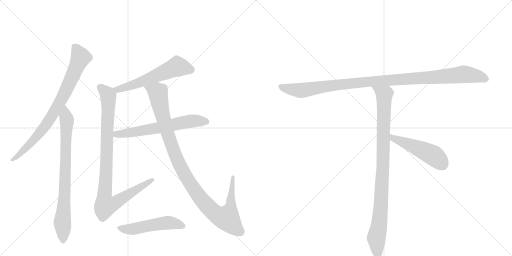
t = 0.00 s
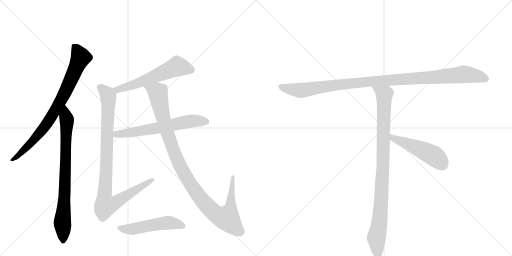
t = 1.88 s
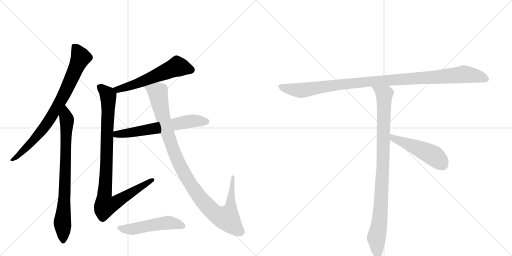
t = 3.76 s
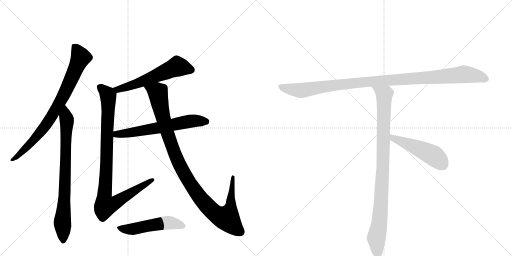
t = 5.64 s
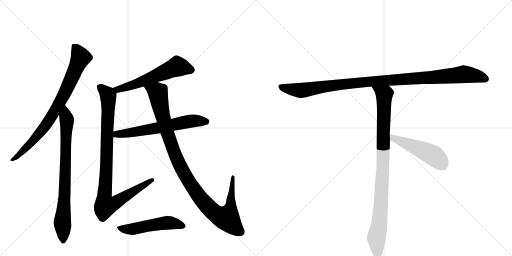
t = 7.52 s
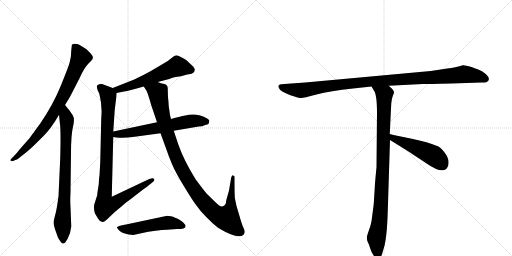
t = 9.40 s

The animated SVG that drew these frames (rendered in a browser with its animation timeline set to each time). Animation: 10 CSS @keyframes rules; one cycle of 9.40 s.

<svg version="1.1" viewBox="0 0 2048 1024" xmlns="http://www.w3.org/2000/svg">
  <g stroke="lightgray" stroke-dasharray="1,1" stroke-width="1" transform="scale(4, 4)">
    <line x1="0" y1="0" x2="256" y2="256"></line>
    <line x1="256" y1="0" x2="0" y2="256"></line>
    <line x1="128" y1="0" x2="128" y2="256"></line>
    <line x1="0" y1="128" x2="256" y2="128"></line>
    <line x1="256" y1="0" x2="512" y2="256"></line>
    <line x1="512" y1="0" x2="256" y2="256"></line>
    <line x1="384" y1="0" x2="384" y2="256"></line>
    <line x1="256" y1="128" x2="512" y2="128"></line>
  </g>
<g transform="scale(1, -1) translate(0, -850)">
   <style type="text/css">
    @keyframes keyframes0 {
      from {
       stroke: black;
       stroke-dashoffset: 811;
       stroke-width: 128;
       }
       73% {
       animation-timing-function: step-end;
       stroke: black;
       stroke-dashoffset: 0;
       stroke-width: 128;
       }
       to {
       stroke: black;
       stroke-width: 1024;
       }
       }
       #make-me-a-hanzi-animation-0 {
         animation: keyframes0 0.909993s both;
         animation-delay: 0.000000s;
         animation-timing-function: linear;
       }
    @keyframes keyframes1 {
      from {
       stroke: black;
       stroke-dashoffset: 791;
       stroke-width: 128;
       }
       72% {
       animation-timing-function: step-end;
       stroke: black;
       stroke-dashoffset: 0;
       stroke-width: 128;
       }
       to {
       stroke: black;
       stroke-width: 1024;
       }
       }
       #make-me-a-hanzi-animation-1 {
         animation: keyframes1 0.893717s both;
         animation-delay: 0.909993s;
         animation-timing-function: linear;
       }
    @keyframes keyframes2 {
      from {
       stroke: black;
       stroke-dashoffset: 579;
       stroke-width: 128;
       }
       65% {
       animation-timing-function: step-end;
       stroke: black;
       stroke-dashoffset: 0;
       stroke-width: 128;
       }
       to {
       stroke: black;
       stroke-width: 1024;
       }
       }
       #make-me-a-hanzi-animation-2 {
         animation: keyframes2 0.721191s both;
         animation-delay: 1.803711s;
         animation-timing-function: linear;
       }
    @keyframes keyframes3 {
      from {
       stroke: black;
       stroke-dashoffset: 958;
       stroke-width: 128;
       }
       76% {
       animation-timing-function: step-end;
       stroke: black;
       stroke-dashoffset: 0;
       stroke-width: 128;
       }
       to {
       stroke: black;
       stroke-width: 1024;
       }
       }
       #make-me-a-hanzi-animation-3 {
         animation: keyframes3 1.029622s both;
         animation-delay: 2.524902s;
         animation-timing-function: linear;
       }
    @keyframes keyframes4 {
      from {
       stroke: black;
       stroke-dashoffset: 626;
       stroke-width: 128;
       }
       67% {
       animation-timing-function: step-end;
       stroke: black;
       stroke-dashoffset: 0;
       stroke-width: 128;
       }
       to {
       stroke: black;
       stroke-width: 1024;
       }
       }
       #make-me-a-hanzi-animation-4 {
         animation: keyframes4 0.759440s both;
         animation-delay: 3.554525s;
         animation-timing-function: linear;
       }
    @keyframes keyframes5 {
      from {
       stroke: black;
       stroke-dashoffset: 1071;
       stroke-width: 128;
       }
       78% {
       animation-timing-function: step-end;
       stroke: black;
       stroke-dashoffset: 0;
       stroke-width: 128;
       }
       to {
       stroke: black;
       stroke-width: 1024;
       }
       }
       #make-me-a-hanzi-animation-5 {
         animation: keyframes5 1.121582s both;
         animation-delay: 4.313965s;
         animation-timing-function: linear;
       }
    @keyframes keyframes6 {
      from {
       stroke: black;
       stroke-dashoffset: 518;
       stroke-width: 128;
       }
       63% {
       animation-timing-function: step-end;
       stroke: black;
       stroke-dashoffset: 0;
       stroke-width: 128;
       }
       to {
       stroke: black;
       stroke-width: 1024;
       }
       }
       #make-me-a-hanzi-animation-6 {
         animation: keyframes6 0.671549s both;
         animation-delay: 5.435547s;
         animation-timing-function: linear;
       }
    @keyframes keyframes7 {
      from {
       stroke: black;
       stroke-dashoffset: 1084;
       stroke-width: 128;
       }
       78% {
       animation-timing-function: step-end;
       stroke: black;
       stroke-dashoffset: 0;
       stroke-width: 128;
       }
       to {
       stroke: black;
       stroke-width: 1024;
       }
       }
       #make-me-a-hanzi-animation-7 {
         animation: keyframes7 1.132161s both;
         animation-delay: 6.107096s;
         animation-timing-function: linear;
       }
    @keyframes keyframes8 {
      from {
       stroke: black;
       stroke-dashoffset: 954;
       stroke-width: 128;
       }
       76% {
       animation-timing-function: step-end;
       stroke: black;
       stroke-dashoffset: 0;
       stroke-width: 128;
       }
       to {
       stroke: black;
       stroke-width: 1024;
       }
       }
       #make-me-a-hanzi-animation-8 {
         animation: keyframes8 1.026367s both;
         animation-delay: 7.239258s;
         animation-timing-function: linear;
       }
    @keyframes keyframes9 {
      from {
       stroke: black;
       stroke-dashoffset: 497;
       stroke-width: 128;
       }
       62% {
       animation-timing-function: step-end;
       stroke: black;
       stroke-dashoffset: 0;
       stroke-width: 128;
       }
       to {
       stroke: black;
       stroke-width: 1024;
       }
       }
       #make-me-a-hanzi-animation-9 {
         animation: keyframes9 0.654460s both;
         animation-delay: 8.265625s;
         animation-timing-function: linear;
       }
</style>
<path d="M 260 430 L 271 448 Q 278 458 295 492 L 321 543 Q 336 577 353 595 L 364 606 Q 376 617 369 628 Q 362 638 346 653 Q 325 667 317 671 Q 309 675 298 675 L 288 672 Q 287 670 287 666 L 285 648 Q 285 621 278 598 Q 271 575 241 502 Q 211 429 161 356 L 117 296 L 80 254 Q 68 238 54 224 L 47 217 Q 38 209 43 207 Q 48 204 53 206 L 61 210 Q 69 211 85 225 Q 110 244 126 259 Q 142 274 174 306 Q 206 338 236 391 L 260 430 Z" fill="lightgray"></path> 
<path d="M 285 -56 L 282 22 Q 280 47 282 80 L 284 238 Q 284 311 292 343 Q 300 374 291 389 L 278 408 L 260 430 C 241 453 233 421 236 391 L 239 362 Q 244 334 241 220 L 234 65 Q 227 12 221 -9 Q 215 -31 214 -40 Q 214 -50 224 -78 L 231 -98 Q 235 -108 242 -116 Q 248 -126 252 -124 Q 256 -123 260 -121 L 270 -106 Q 283 -81 285 -56 Z" fill="lightgray"></path> 
<path d="M 631 522 L 677 534 Q 693 541 709 543 Q 725 545 738 549 Q 751 553 756 553 Q 779 555 779 572 Q 780 579 766 590 Q 750 606 747 608 Q 745 610 729 619 Q 713 628 706 629 Q 699 629 685 617 Q 672 605 651 594 L 600 564 Q 573 549 537 532 L 451 498 C 423 487 437 472 466 478 L 491 483 Q 523 488 575 504 L 631 522 Z" fill="lightgray"></path> 
<path d="M 451 498 L 408 514 Q 399 516 391 510 Q 384 509 391 488 L 397 476 Q 410 427 405 378 L 401 202 L 398 148 L 396 133 Q 396 111 392 94 Q 389 77 389 70 L 377 32 Q 374 13 380 -4 L 390 -21 Q 398 -33 400 -34 L 410 -38 Q 415 -41 434 -22 L 457 0 Q 462 5 481 20 L 509 44 Q 511 44 540 67 L 575 94 Q 600 112 610 121 Q 621 130 616 135 Q 612 140 597 134 L 447 63 L 453 302 L 453 324 L 459 411 L 465 460 L 466 478 C 467 492 467 492 451 498 Z" fill="lightgray"></path> 
<path d="M 453 302 L 466 300 Q 497 297 531 302 L 642 317 L 695 327 L 795 344 Q 809 344 821 350 Q 831 352 835 356 Q 837 364 837 367 Q 838 369 829 376 Q 793 397 756 391 L 726 385 Q 724 385 684 374 L 628 361 L 453 324 C 424 318 423 307 453 302 Z" fill="lightgray"></path> 
<path d="M 672 460 L 671 495 Q 671 512 657 514 Q 643 516 631 522 C 602 531 560 530 575 504 L 586 487 Q 591 479 605 429 L 628 361 L 642 317 L 661 265 Q 675 224 689 191 Q 704 157 734 108 Q 764 58 782 33 Q 800 7 825 -18 Q 850 -44 872 -61 Q 953 -110 974 -89 Q 979 -83 979 -77 Q 979 -71 972 -57 Q 966 -43 958 -14 L 946 26 L 940 55 Q 938 66 938 125 L 938 140 Q 939 148 932 148 Q 930 153 925 141 L 916 88 L 905 49 Q 905 27 889 24 Q 882 22 865 38 L 827 75 Q 812 93 783 132 Q 734 211 713 273 L 695 327 L 684 374 L 680 390 L 675 425 Q 673 456 672 460 Z" fill="lightgray"></path> 
<path d="M 515 -88 L 533 -90 L 593 -77 Q 657 -68 682 -68 L 707 -66 Q 726 -66 734 -64 Q 751 -57 733 -40 Q 725 -32 713 -26 Q 701 -20 698 -20 Q 694 -17 683 -15 L 669 -13 L 504 -48 Q 468 -55 468 -59 Q 468 -64 478 -73 Q 489 -83 515 -88 Z" fill="lightgray"></path> 
<path d="M 1806 516 L 1925 520 Q 1939 519 1947 522 Q 1966 533 1943 554 Q 1928 567 1913 572 Q 1898 577 1886 582 Q 1859 590 1850 589 Q 1839 583 1789 576 L 1723 566 L 1221 520 L 1124 513 Q 1107 511 1117 496 Q 1120 489 1137 480 L 1152 473 Q 1159 470 1178 464 Q 1198 457 1205 458 Q 1213 458 1266 472 Q 1320 486 1412 496 L 1486 504 L 1555 507 L 1691 514 Q 1706 514 1806 516 Z" fill="lightgray"></path> 
<path d="M 1486 504 L 1495 489 Q 1508 473 1508 399 L 1506 180 Q 1505 175 1500 116 L 1495 34 L 1486 -35 Q 1483 -52 1475 -73 Q 1467 -95 1467 -103 Q 1468 -112 1473 -122 Q 1478 -132 1480 -141 L 1485 -155 Q 1487 -161 1494 -171 Q 1501 -182 1510 -182 Q 1511 -184 1516 -182 Q 1521 -182 1527 -170 L 1536 -140 Q 1548 -99 1551 5 L 1560 290 L 1559 314 L 1565 436 Q 1567 456 1571 466 Q 1575 476 1576 480 Q 1577 484 1570 493 L 1555 507 C 1533 528 1470 530 1486 504 Z" fill="lightgray"></path> 
<path d="M 1560 290 L 1631 246 L 1705 197 Q 1765 155 1786 175 Q 1795 183 1794 202 Q 1794 220 1779 239 Q 1764 258 1754 264 Q 1711 282 1647 295 Q 1584 307 1559 314 C 1530 322 1534 306 1560 290 Z" fill="lightgray"></path> 
      <clipPath id="make-me-a-hanzi-clip-0">
      <path d="M 260 430 L 271 448 Q 278 458 295 492 L 321 543 Q 336 577 353 595 L 364 606 Q 376 617 369 628 Q 362 638 346 653 Q 325 667 317 671 Q 309 675 298 675 L 288 672 Q 287 670 287 666 L 285 648 Q 285 621 278 598 Q 271 575 241 502 Q 211 429 161 356 L 117 296 L 80 254 Q 68 238 54 224 L 47 217 Q 38 209 43 207 Q 48 204 53 206 L 61 210 Q 69 211 85 225 Q 110 244 126 259 Q 142 274 174 306 Q 206 338 236 391 L 260 430 Z" fill="lightgray"></path>
      </clipPath>
      <path clip-path="url(#make-me-a-hanzi-clip-0)" d="M 295 668 L 323 621 L 237 435 L 172 334 L 73 226 L 48 211 " fill="none" id="make-me-a-hanzi-animation-0" stroke-dasharray="683 1366" stroke-linecap="round"></path>

      <clipPath id="make-me-a-hanzi-clip-1">
      <path d="M 285 -56 L 282 22 Q 280 47 282 80 L 284 238 Q 284 311 292 343 Q 300 374 291 389 L 278 408 L 260 430 C 241 453 233 421 236 391 L 239 362 Q 244 334 241 220 L 234 65 Q 227 12 221 -9 Q 215 -31 214 -40 Q 214 -50 224 -78 L 231 -98 Q 235 -108 242 -116 Q 248 -126 252 -124 Q 256 -123 260 -121 L 270 -106 Q 283 -81 285 -56 Z" fill="lightgray"></path>
      </clipPath>
      <path clip-path="url(#make-me-a-hanzi-clip-1)" d="M 260 421 L 268 357 L 257 42 L 249 -40 L 252 -113 " fill="none" id="make-me-a-hanzi-animation-1" stroke-dasharray="663 1326" stroke-linecap="round"></path>

      <clipPath id="make-me-a-hanzi-clip-2">
      <path d="M 631 522 L 677 534 Q 693 541 709 543 Q 725 545 738 549 Q 751 553 756 553 Q 779 555 779 572 Q 780 579 766 590 Q 750 606 747 608 Q 745 610 729 619 Q 713 628 706 629 Q 699 629 685 617 Q 672 605 651 594 L 600 564 Q 573 549 537 532 L 451 498 C 423 487 437 472 466 478 L 491 483 Q 523 488 575 504 L 631 522 Z" fill="lightgray"></path>
      </clipPath>
      <path clip-path="url(#make-me-a-hanzi-clip-2)" d="M 763 571 L 709 584 L 531 509 L 471 492 L 460 497 " fill="none" id="make-me-a-hanzi-animation-2" stroke-dasharray="451 902" stroke-linecap="round"></path>

      <clipPath id="make-me-a-hanzi-clip-3">
      <path d="M 451 498 L 408 514 Q 399 516 391 510 Q 384 509 391 488 L 397 476 Q 410 427 405 378 L 401 202 L 398 148 L 396 133 Q 396 111 392 94 Q 389 77 389 70 L 377 32 Q 374 13 380 -4 L 390 -21 Q 398 -33 400 -34 L 410 -38 Q 415 -41 434 -22 L 457 0 Q 462 5 481 20 L 509 44 Q 511 44 540 67 L 575 94 Q 600 112 610 121 Q 621 130 616 135 Q 612 140 597 134 L 447 63 L 453 302 L 453 324 L 459 411 L 465 460 L 466 478 C 467 492 467 492 451 498 Z" fill="lightgray"></path>
      </clipPath>
      <path clip-path="url(#make-me-a-hanzi-clip-3)" d="M 401 500 L 433 466 L 417 54 L 422 27 L 456 35 L 610 129 " fill="none" id="make-me-a-hanzi-animation-3" stroke-dasharray="830 1660" stroke-linecap="round"></path>

      <clipPath id="make-me-a-hanzi-clip-4">
      <path d="M 453 302 L 466 300 Q 497 297 531 302 L 642 317 L 695 327 L 795 344 Q 809 344 821 350 Q 831 352 835 356 Q 837 364 837 367 Q 838 369 829 376 Q 793 397 756 391 L 726 385 Q 724 385 684 374 L 628 361 L 453 324 C 424 318 423 307 453 302 Z" fill="lightgray"></path>
      </clipPath>
      <path clip-path="url(#make-me-a-hanzi-clip-4)" d="M 461 308 L 467 314 L 604 333 L 766 366 L 824 364 " fill="none" id="make-me-a-hanzi-animation-4" stroke-dasharray="498 996" stroke-linecap="round"></path>

      <clipPath id="make-me-a-hanzi-clip-5">
      <path d="M 672 460 L 671 495 Q 671 512 657 514 Q 643 516 631 522 C 602 531 560 530 575 504 L 586 487 Q 591 479 605 429 L 628 361 L 642 317 L 661 265 Q 675 224 689 191 Q 704 157 734 108 Q 764 58 782 33 Q 800 7 825 -18 Q 850 -44 872 -61 Q 953 -110 974 -89 Q 979 -83 979 -77 Q 979 -71 972 -57 Q 966 -43 958 -14 L 946 26 L 940 55 Q 938 66 938 125 L 938 140 Q 939 148 932 148 Q 930 153 925 141 L 916 88 L 905 49 Q 905 27 889 24 Q 882 22 865 38 L 827 75 Q 812 93 783 132 Q 734 211 713 273 L 695 327 L 684 374 L 680 390 L 675 425 Q 673 456 672 460 Z" fill="lightgray"></path>
      </clipPath>
      <path clip-path="url(#make-me-a-hanzi-clip-5)" d="M 583 503 L 630 481 L 669 319 L 710 208 L 743 145 L 819 37 L 856 0 L 895 -21 L 909 -21 L 921 11 L 932 141 " fill="none" id="make-me-a-hanzi-animation-5" stroke-dasharray="943 1886" stroke-linecap="round"></path>

      <clipPath id="make-me-a-hanzi-clip-6">
      <path d="M 515 -88 L 533 -90 L 593 -77 Q 657 -68 682 -68 L 707 -66 Q 726 -66 734 -64 Q 751 -57 733 -40 Q 725 -32 713 -26 Q 701 -20 698 -20 Q 694 -17 683 -15 L 669 -13 L 504 -48 Q 468 -55 468 -59 Q 468 -64 478 -73 Q 489 -83 515 -88 Z" fill="lightgray"></path>
      </clipPath>
      <path clip-path="url(#make-me-a-hanzi-clip-6)" d="M 472 -61 L 536 -66 L 672 -41 L 730 -52 " fill="none" id="make-me-a-hanzi-animation-6" stroke-dasharray="390 780" stroke-linecap="round"></path>

      <clipPath id="make-me-a-hanzi-clip-7">
      <path d="M 1806 516 L 1925 520 Q 1939 519 1947 522 Q 1966 533 1943 554 Q 1928 567 1913 572 Q 1898 577 1886 582 Q 1859 590 1850 589 Q 1839 583 1789 576 L 1723 566 L 1221 520 L 1124 513 Q 1107 511 1117 496 Q 1120 489 1137 480 L 1152 473 Q 1159 470 1178 464 Q 1198 457 1205 458 Q 1213 458 1266 472 Q 1320 486 1412 496 L 1486 504 L 1555 507 L 1691 514 Q 1706 514 1806 516 Z" fill="lightgray"></path>
      </clipPath>
      <path clip-path="url(#make-me-a-hanzi-clip-7)" d="M 1122 504 L 1138 497 L 1212 489 L 1466 523 L 1856 553 L 1908 546 L 1942 534 " fill="none" id="make-me-a-hanzi-animation-7" stroke-dasharray="956 1912" stroke-linecap="round"></path>

      <clipPath id="make-me-a-hanzi-clip-8">
      <path d="M 1486 504 L 1495 489 Q 1508 473 1508 399 L 1506 180 Q 1505 175 1500 116 L 1495 34 L 1486 -35 Q 1483 -52 1475 -73 Q 1467 -95 1467 -103 Q 1468 -112 1473 -122 Q 1478 -132 1480 -141 L 1485 -155 Q 1487 -161 1494 -171 Q 1501 -182 1510 -182 Q 1511 -184 1516 -182 Q 1521 -182 1527 -170 L 1536 -140 Q 1548 -99 1551 5 L 1560 290 L 1559 314 L 1565 436 Q 1567 456 1571 466 Q 1575 476 1576 480 Q 1577 484 1570 493 L 1555 507 C 1533 528 1470 530 1486 504 Z" fill="lightgray"></path>
      </clipPath>
      <path clip-path="url(#make-me-a-hanzi-clip-8)" d="M 1493 503 L 1537 469 L 1525 45 L 1518 -41 L 1505 -103 L 1513 -171 " fill="none" id="make-me-a-hanzi-animation-8" stroke-dasharray="826 1652" stroke-linecap="round"></path>

      <clipPath id="make-me-a-hanzi-clip-9">
      <path d="M 1560 290 L 1631 246 L 1705 197 Q 1765 155 1786 175 Q 1795 183 1794 202 Q 1794 220 1779 239 Q 1764 258 1754 264 Q 1711 282 1647 295 Q 1584 307 1559 314 C 1530 322 1534 306 1560 290 Z" fill="lightgray"></path>
      </clipPath>
      <path clip-path="url(#make-me-a-hanzi-clip-9)" d="M 1562 308 L 1573 297 L 1733 228 L 1770 192 " fill="none" id="make-me-a-hanzi-animation-9" stroke-dasharray="369 738" stroke-linecap="round"></path>

</g>
</svg>
